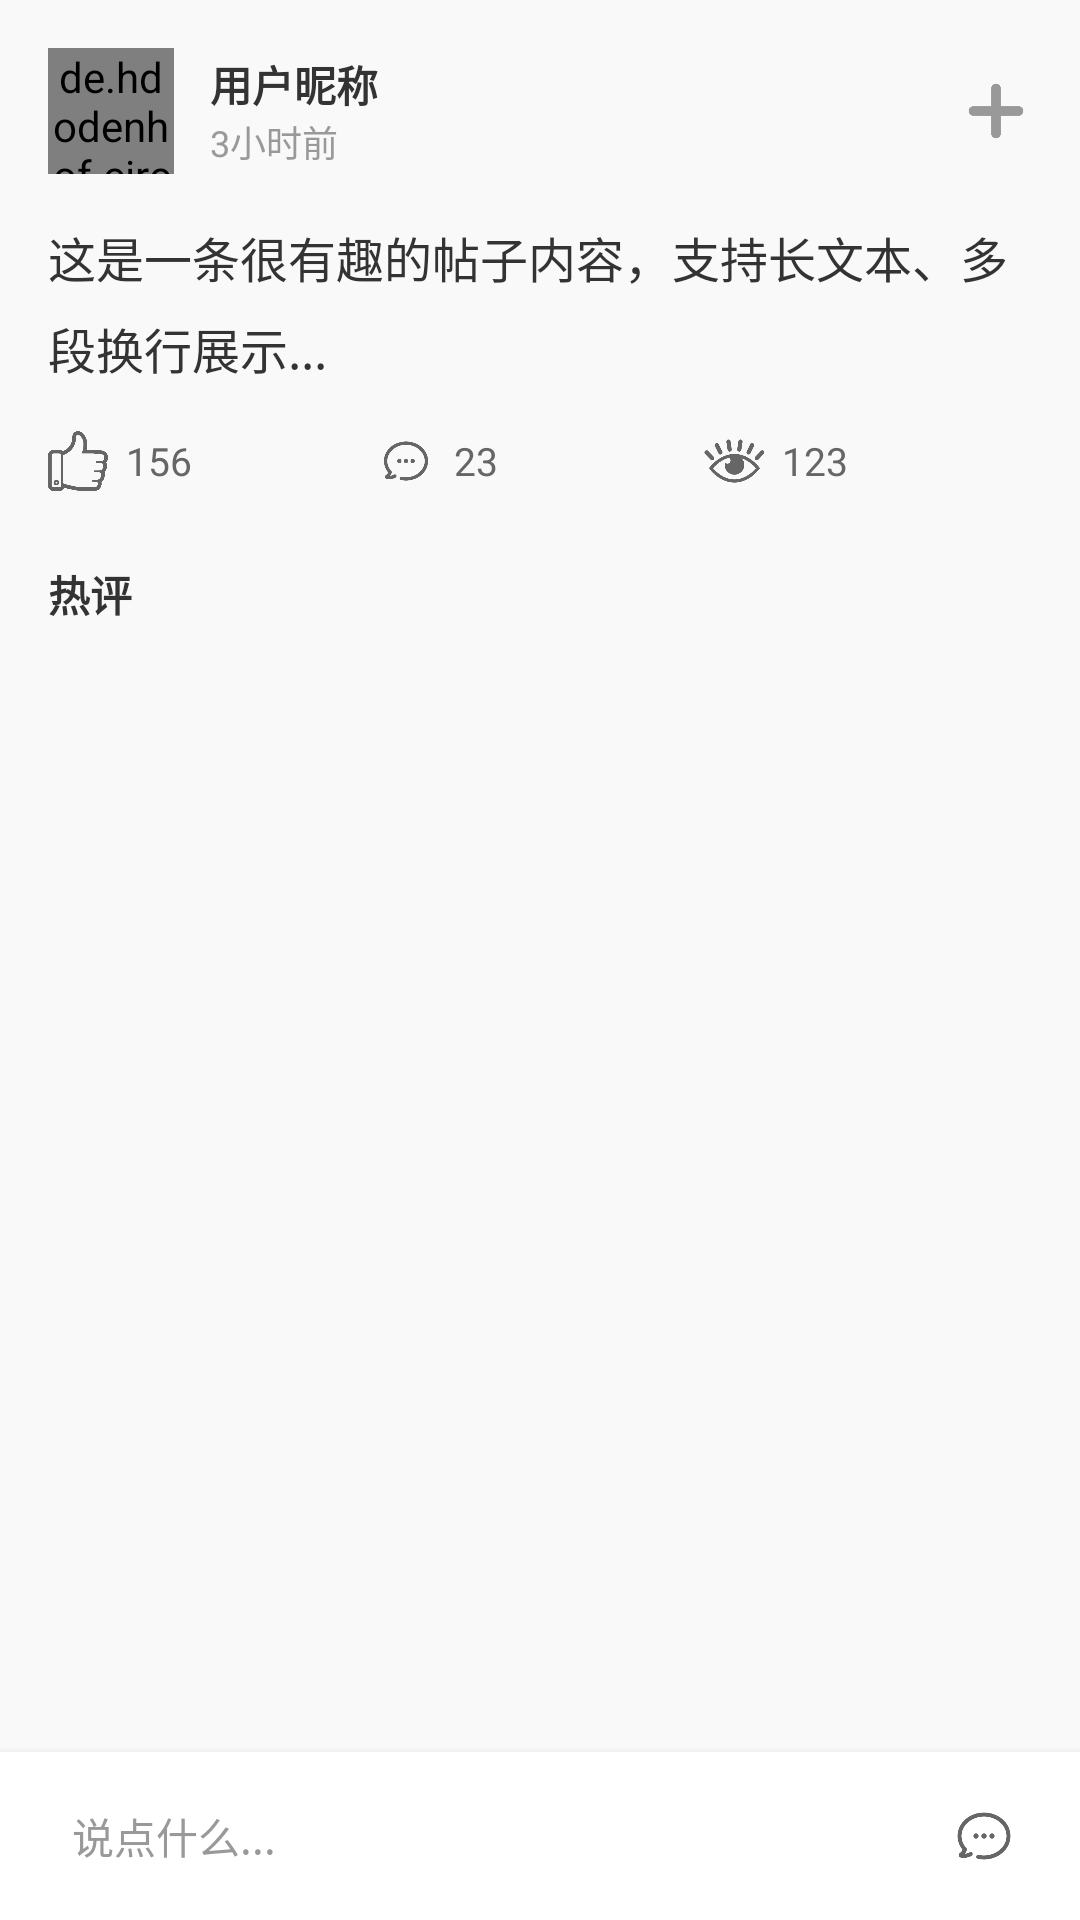

Android layout source for this screen:
<!-- AndroidManifest.xml: application theme Theme.GameForm -->
<!-- res/layout/post_detail.xml -->
<?xml version="1.0" encoding="utf-8"?>
<RelativeLayout xmlns:android="http://schemas.android.com/apk/res/android"
    xmlns:app="http://schemas.android.com/apk/res-auto"
    android:id="@+id/layout_post_detail"
    android:layout_width="match_parent"
    android:layout_height="match_parent"
    android:background="#F9F9F9">

    
    <ScrollView
        android:id="@+id/scroll_content"
        android:layout_width="match_parent"
        android:layout_height="match_parent"
        android:paddingBottom="72dp"
        android:layout_above="@+id/input_bar">

        <LinearLayout
            android:layout_width="match_parent"
            android:layout_height="wrap_content"
            android:orientation="vertical"
            android:padding="16dp">

            
            <LinearLayout
                android:layout_width="match_parent"
                android:layout_height="wrap_content"
                android:orientation="horizontal"
                android:gravity="center_vertical">

                <de.hdodenhof.circleimageview.CircleImageView
                    android:layout_width="42dp"
                    android:layout_height="42dp"
                    android:src="@mipmap/ic_launcher_round" />

                <LinearLayout
                    android:layout_width="0dp"
                    android:layout_height="wrap_content"
                    android:layout_weight="1"
                    android:orientation="vertical"
                    android:layout_marginStart="12dp">

                    <TextView
                        android:layout_width="wrap_content"
                        android:layout_height="wrap_content"
                        android:text="用户昵称"
                        android:textSize="14sp"
                        android:textStyle="bold"
                        android:textColor="#333333" />

                    <TextView
                        android:layout_width="wrap_content"
                        android:layout_height="wrap_content"
                        android:text="3小时前"
                        android:textSize="12sp"
                        android:textColor="#999999" />

                </LinearLayout>

                <ImageView
                    android:layout_width="24dp"
                    android:layout_height="24dp"
                    android:contentDescription="关注"
                    android:src="@mipmap/ft"
                    app:tint="#999999" />
            </LinearLayout>

            
            <TextView
                android:id="@+id/tv_post_content"
                android:layout_width="match_parent"
                android:layout_height="wrap_content"
                android:text="这是一条很有趣的帖子内容，支持长文本、多段换行展示..."
                android:textSize="16sp"
                android:textColor="#333333"
                android:lineSpacingMultiplier="1.3"
                android:layout_marginTop="16dp" />

            
            <ImageView
                android:id="@+id/iv_post_image"
                android:layout_width="match_parent"
                android:layout_height="200dp"
                android:layout_marginTop="12dp"
                android:scaleType="centerCrop"
                android:background="#E0E0E0"
                android:visibility="gone" />

            
            <LinearLayout
                android:layout_width="match_parent"
                android:layout_height="wrap_content"
                android:orientation="horizontal"
                android:gravity="center_vertical"
                android:layout_marginTop="16dp">

                <LinearLayout
                    android:layout_width="0dp"
                    android:layout_height="wrap_content"
                    android:layout_weight="1"
                    android:orientation="horizontal"
                    android:gravity="center_vertical">

                    <ImageView
                        android:layout_width="20dp"
                        android:layout_height="20dp"
                        android:src="@mipmap/dz"
                        app:tint="#666666" />

                    <TextView
                        android:layout_width="wrap_content"
                        android:layout_height="wrap_content"
                        android:text="156"
                        android:textSize="13sp"
                        android:textColor="#666666"
                        android:layout_marginStart="6dp" />
                </LinearLayout>

                <LinearLayout
                    android:layout_width="0dp"
                    android:layout_height="wrap_content"
                    android:layout_weight="1"
                    android:orientation="horizontal"
                    android:gravity="center_vertical">

                    <ImageView
                        android:layout_width="20dp"
                        android:layout_height="20dp"
                        android:src="@mipmap/xx"
                        app:tint="#666666" />

                    <TextView
                        android:layout_width="wrap_content"
                        android:layout_height="wrap_content"
                        android:text="23"
                        android:textSize="13sp"
                        android:textColor="#666666"
                        android:layout_marginStart="6dp" />
                </LinearLayout>

                <LinearLayout
                    android:layout_width="0dp"
                    android:layout_height="wrap_content"
                    android:layout_weight="1"
                    android:orientation="horizontal"
                    android:gravity="center_vertical">

                    <ImageView
                        android:layout_width="20dp"
                        android:layout_height="20dp"
                        android:src="@mipmap/lll"
                        app:tint="#666666" />

                    <TextView
                        android:layout_width="wrap_content"
                        android:layout_height="wrap_content"
                        android:layout_marginStart="6dp"
                        android:text="123"
                        android:textColor="#666666"
                        android:textSize="13sp" />
                </LinearLayout>

            </LinearLayout>

            
            <TextView
                android:layout_width="wrap_content"
                android:layout_height="wrap_content"
                android:layout_marginTop="24dp"
                android:text="热评"
                android:textColor="#333333"
                android:textSize="14sp"
                android:textStyle="bold" />

        </LinearLayout>
    </ScrollView>

    
    <LinearLayout
        android:id="@+id/input_bar"
        android:layout_width="match_parent"
        android:layout_height="56dp"
        android:layout_alignParentBottom="true"
        android:background="#FFFFFF"
        android:orientation="horizontal"
        android:gravity="center_vertical"
        android:paddingHorizontal="12dp"
        android:elevation="4dp">

        <EditText
            android:id="@+id/et_comment_input"
            android:layout_width="0dp"
            android:layout_height="40dp"
            android:layout_weight="1"
            android:background="@drawable/bg_comment_input"
            android:gravity="center_vertical"
            android:hint="说点什么..."
            android:paddingStart="12dp"
            android:paddingEnd="12dp"
            android:textColor="#333333"
            android:textColorHint="#999999"
            android:textSize="14sp" />


        <ImageView
            android:id="@+id/iv_send_comment"
            android:layout_width="40dp"
            android:layout_height="40dp"
            android:layout_marginStart="8dp"
            android:contentDescription="发送评论"
            android:padding="8dp"
            android:src="@mipmap/xx"
            app:tint="#666666" />
    </LinearLayout>

</RelativeLayout>
<!-- resources referenced by this layout -->
<resources>
  <!-- mipmap dz: png bitmap (mipmap-hdpi, 48602 bytes) -->
  <!-- mipmap ft: png bitmap (mipmap-hdpi, 6272 bytes) -->
  <!-- mipmap lll: png bitmap (mipmap-hdpi, 61964 bytes) -->
  <!-- mipmap xx: png bitmap (mipmap-hdpi, 20203 bytes) -->
  <style name="Theme.GameForm" parent="Base.Theme.GameForm" />
  <style name="Base.Theme.GameForm" parent="Theme.Material3.DayNight.NoActionBar">
          
          
      </style>
</resources>
